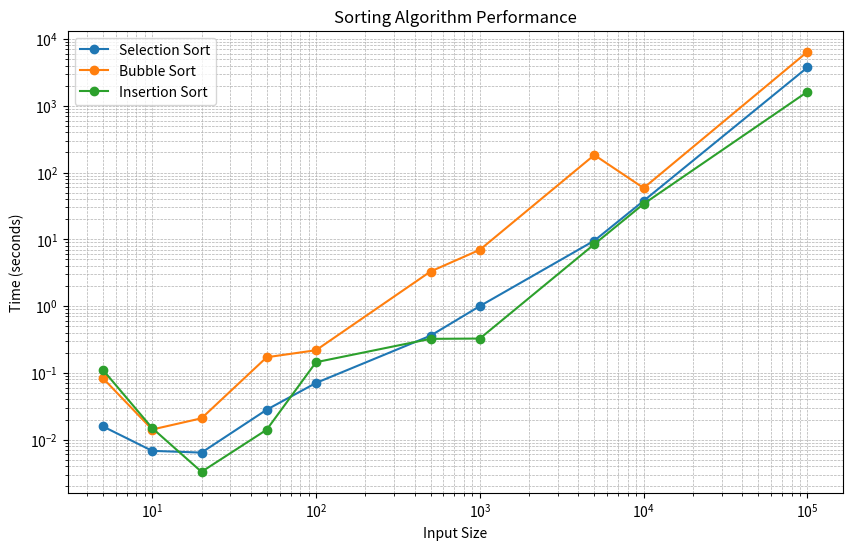

Python code for this plot:
import matplotlib.pyplot as plt

# Data
input_sizes = [5, 10, 20, 50, 100, 500, 1000, 5000, 10000, 100000]
selection_sort_times = [0.0158, 0.0068, 0.0064, 0.0281, 0.0707, 0.3607, 1.0000, 9.5522, 37.6705, 3754.1176]
bubble_sort_times = [0.0834, 0.0142, 0.0209, 0.1715, 0.2185, 3.2975, 6.9721, 183.1925, 58.6973, 6427.4705]
insertion_sort_times = [0.1110, 0.0149, 0.0033, 0.0141, 0.1446, 0.3233, 0.3268, 8.4450, 33.9179, 1625.5910]

plt.figure(figsize=(10, 6))
plt.plot(input_sizes, selection_sort_times, label='Selection Sort', marker='o')
plt.plot(input_sizes, bubble_sort_times, label='Bubble Sort', marker='o')
plt.plot(input_sizes, insertion_sort_times, label='Insertion Sort', marker='o')

plt.xlabel('Input Size')
plt.ylabel('Time (seconds)')
plt.title('Sorting Algorithm Performance')
plt.legend()
plt.xscale('log')
plt.yscale('log')
plt.grid(True, which='both', linestyle='--', linewidth=0.5)
plt.show()
